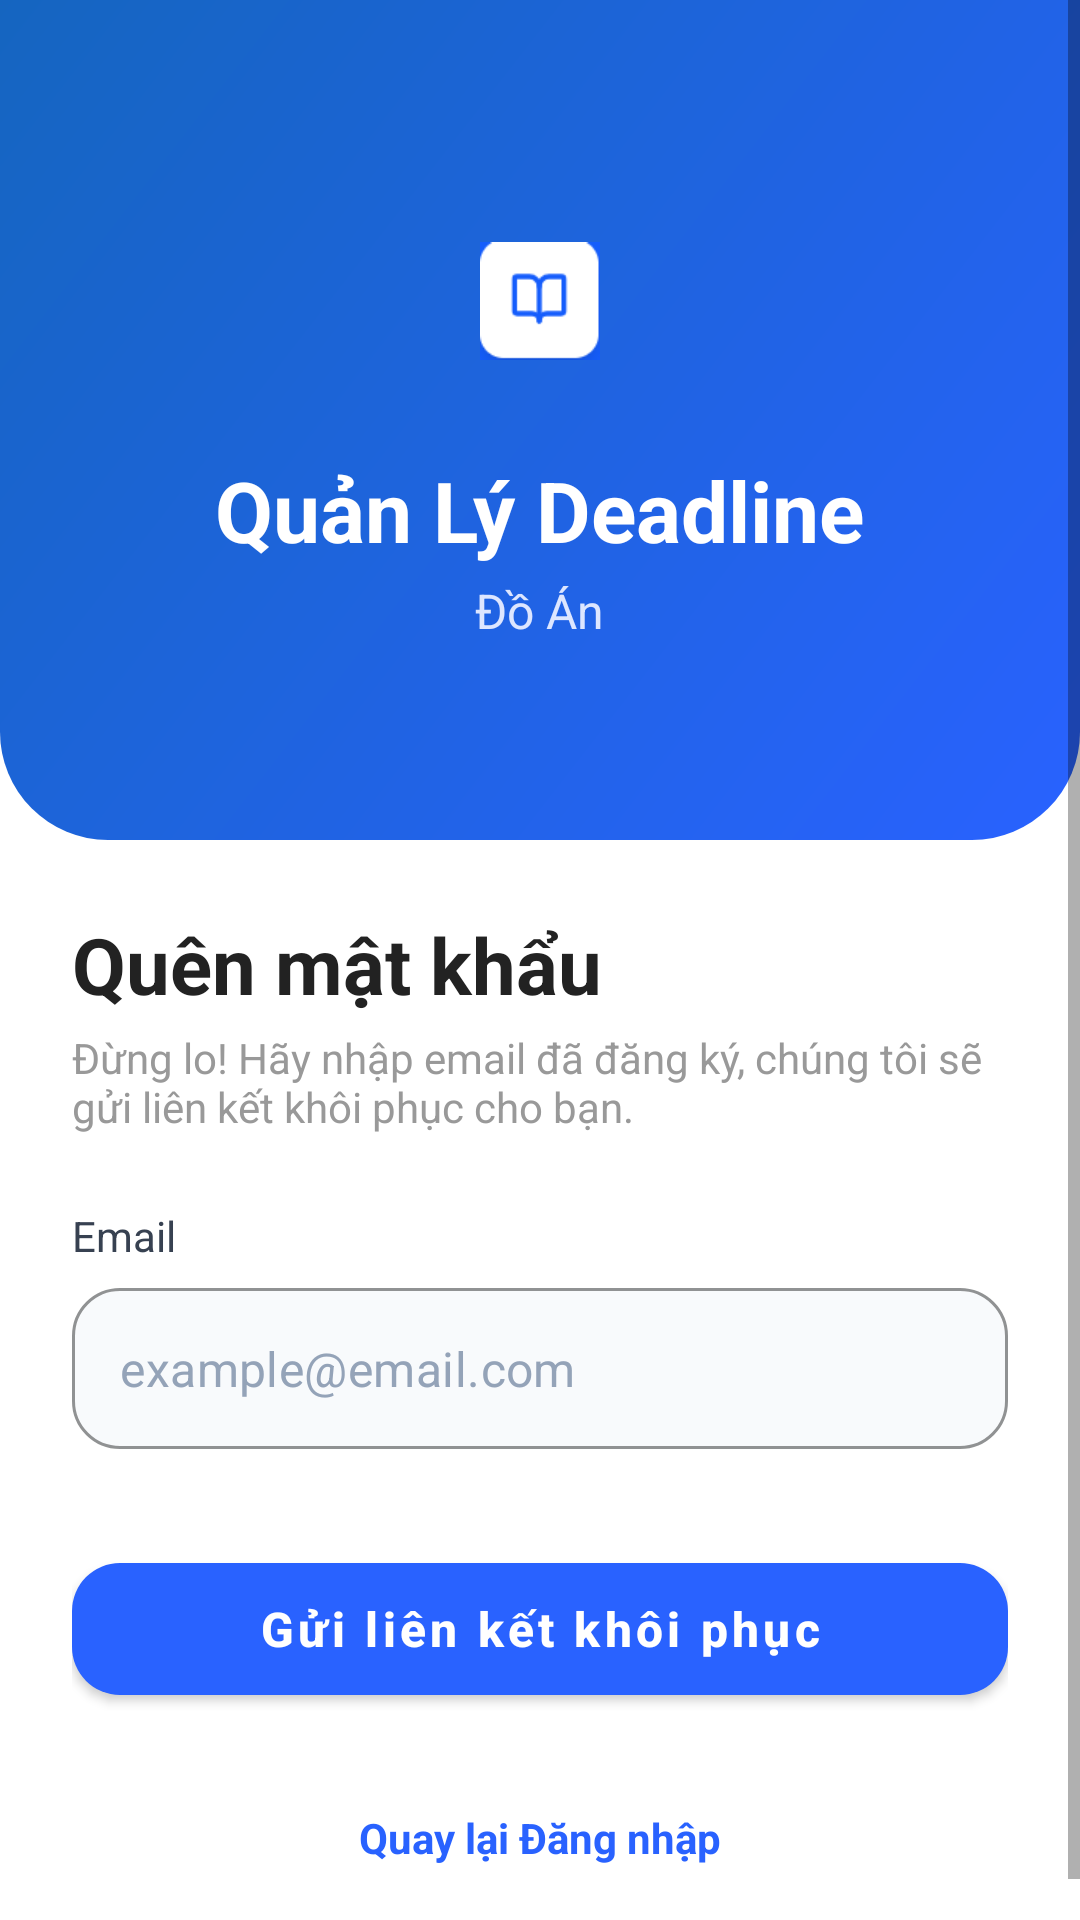

This screen was rendered from an Android layout file. Write that file and the resources it references.
<!-- AndroidManifest.xml: application theme Theme.QuanLyDeadline -->
<!-- res/layout/activity_forgot_password.xml -->
<?xml version="1.0" encoding="utf-8"?>
<ScrollView
    xmlns:android="http://schemas.android.com/apk/res/android"
    xmlns:app="http://schemas.android.com/apk/res-auto"
    xmlns:tools="http://schemas.android.com/tools"
    android:layout_width="match_parent"
    android:layout_height="match_parent"
    android:background="#FFFFFF"
    android:fillViewport="true">

    <LinearLayout
        android:layout_width="match_parent"
        android:layout_height="wrap_content"
        android:orientation="vertical">

        <LinearLayout
            android:id="@+id/headerLayout"
            android:layout_width="match_parent"
            android:layout_height="280dp"
            android:background="@drawable/bg_header"
            android:gravity="center"
            android:orientation="vertical">

            <ImageView
                android:id="@+id/imgLogo"
                android:layout_width="70dp"
                android:layout_height="70dp"
                android:padding="15dp"
                android:src="@drawable/logo" />

            <TextView
                android:layout_width="wrap_content"
                android:layout_height="wrap_content"
                android:layout_marginTop="16dp"
                android:text="Quản Lý Deadline"
                android:textColor="#FFFFFF"
                android:textSize="28sp"
                android:textStyle="bold" />

            <TextView
                android:layout_width="wrap_content"
                android:layout_height="wrap_content"
                android:layout_marginTop="4dp"
                android:text="Đồ Án"
                android:textColor="#DDE6FF"
                android:textSize="16sp" />
        </LinearLayout>

        <LinearLayout
            android:layout_width="match_parent"
            android:layout_height="wrap_content"
            android:orientation="vertical"
            android:padding="24dp">

            <TextView
                android:layout_width="wrap_content"
                android:layout_height="wrap_content"
                android:text="Quên mật khẩu"
                android:textSize="26sp"
                android:textStyle="bold"
                android:textColor="#222222"/>

            <TextView
                android:layout_width="wrap_content"
                android:layout_height="wrap_content"
                android:layout_marginTop="4dp"
                android:text="Đừng lo! Hãy nhập email đã đăng ký, chúng tôi sẽ gửi liên kết khôi phục cho bạn."
                android:textColor="#999999"/>

            <TextView
                android:layout_width="wrap_content"
                android:layout_height="wrap_content"
                android:layout_marginTop="24dp"
                android:text="Email"
                android:textColor="#374151"
                android:textSize="14sp" />

            <com.google.android.material.textfield.TextInputLayout
                style="@style/Widget.MaterialComponents.TextInputLayout.OutlinedBox"
                android:layout_width="match_parent"
                android:layout_height="wrap_content"
                android:layout_marginTop="8dp"
                app:hintEnabled="false"
                app:boxBackgroundColor="#F8FAFC"
                app:boxStrokeColor="#E2E8F0"
                app:boxStrokeWidth="1dp"
                app:boxStrokeWidthFocused="2dp"
                app:boxCornerRadiusTopStart="16dp"
                app:boxCornerRadiusTopEnd="16dp"
                app:boxCornerRadiusBottomStart="16dp"
                app:boxCornerRadiusBottomEnd="16dp">

                <com.google.android.material.textfield.TextInputEditText
                    android:id="@+id/edtEmail"
                    android:layout_width="match_parent"
                    android:layout_height="wrap_content"
                    android:hint="example@email.com"
                    android:textColorHint="#94A3B8"
                    android:textColor="#1E293B"
                    android:inputType="textEmailAddress"
                    android:paddingTop="16dp"
                    android:paddingBottom="16dp"/>

            </com.google.android.material.textfield.TextInputLayout>

            <com.google.android.material.button.MaterialButton
                android:id="@+id/btnSendResetLink"
                android:layout_width="match_parent"
                android:layout_height="56dp"
                android:layout_marginTop="32dp"
                android:text="Gửi liên kết khôi phục"
                android:textAllCaps="false"
                android:textSize="16sp"
                android:textStyle="bold"
                app:backgroundTint="#2962FF"
                app:cornerRadius="16dp"
                app:elevation="6dp" />

            <LinearLayout
                android:layout_width="match_parent"
                android:layout_height="wrap_content"
                android:layout_marginTop="24dp"
                android:gravity="center"
                android:orientation="horizontal">

                <TextView
                    android:id="@+id/tvBackToLogin"
                    android:layout_width="wrap_content"
                    android:layout_height="wrap_content"
                    android:text="Quay lại Đăng nhập"
                    android:textColor="#2962FF"
                    android:textStyle="bold"
                    android:textSize="14sp"
                    android:padding="8dp"/>

            </LinearLayout>

        </LinearLayout>

    </LinearLayout>

</ScrollView>
<!-- resources referenced by this layout -->
<resources>
  <!-- drawable bg_header (drawable) -->
  <?xml version="1.0" encoding="utf-8"?>
  <shape xmlns:android="http://schemas.android.com/apk/res/android"
      android:shape="rectangle">
  
      <gradient
          android:startColor="#2962FF"
          android:endColor="#1565C0"
          android:angle="135" />
  
      <corners
          android:bottomLeftRadius="36dp"
          android:bottomRightRadius="36dp"
          android:topLeftRadius="0dp"
          android:topRightRadius="0dp" />
  
  </shape>
  <!-- drawable logo: png bitmap (drawable, 1614 bytes) -->
  <style name="Theme.QuanLyDeadline" parent="Theme.MaterialComponents.Light.NoActionBar" />
</resources>
